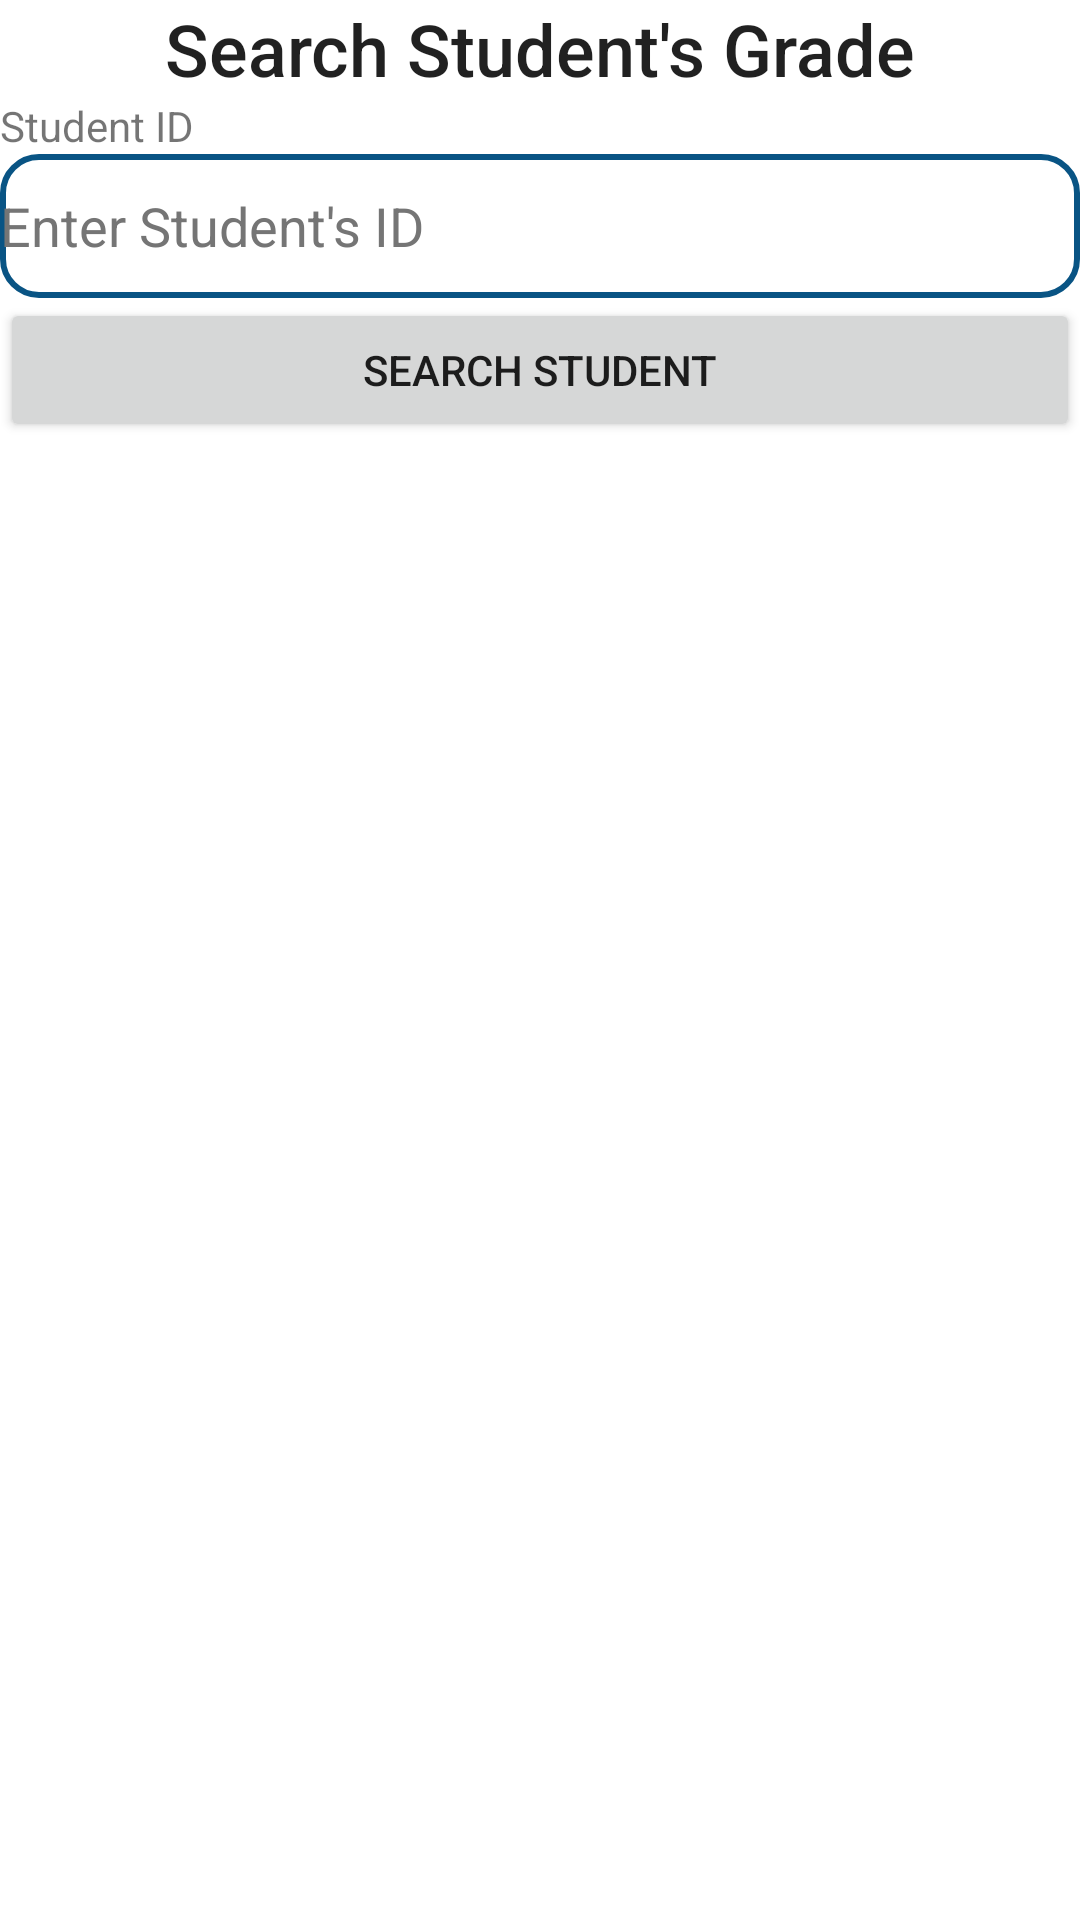

Reconstruct the res/layout file that produces this screen, plus the resources it refers to.
<!-- AndroidManifest.xml: application theme Theme.RahulbhaiAssignment2 -->
<!-- res/layout/fragment_search_grade.xml -->
<?xml version="1.0" encoding="utf-8"?>
<FrameLayout xmlns:android="http://schemas.android.com/apk/res/android"
    xmlns:tools="http://schemas.android.com/tools"
    android:layout_width="match_parent"
    android:layout_height="match_parent"
    tools:context=".SearchGrade">

    <LinearLayout
        android:layout_width="match_parent"
        android:layout_height="match_parent"
        android:orientation="vertical">

        <TextView
            android:id="@+id/txtSearchStudent"
            android:layout_width="match_parent"
            android:layout_height="wrap_content"
            android:gravity="center_horizontal"
            android:text="@string/search_student_s_grade"
            android:textAppearance="@style/TextAppearance.AppCompat.Body2"
            android:textSize="24sp" />

        <TextView
            android:id="@+id/txtStudentId3"
            android:layout_width="match_parent"
            android:layout_height="wrap_content"
            android:text="@string/student_id" />

        <EditText
            android:id="@+id/tbStudentID3"
            android:layout_width="match_parent"
            android:layout_height="wrap_content"
            android:background="@drawable/border"
            android:ems="10"
            android:hint="@string/enter_student_s_id"
            android:importantForAutofill="no"
            android:inputType="textPersonName"
            android:minHeight="48dp"
            android:textColor="@color/black"
            android:textColorHint="#757575" />

        <Button
            android:id="@+id/SearchStudentButton"
            android:layout_width="match_parent"
            android:layout_height="wrap_content"
            android:text="@string/search_student" />

        <TextView
            android:id="@+id/txtStudentName1"
            android:layout_width="match_parent"
            android:layout_height="wrap_content"
            android:textColor="@color/white"
            android:textSize="18sp" />

        <TextView
            android:id="@+id/txtProgram"
            android:layout_width="match_parent"
            android:layout_height="wrap_content"
            android:textColor="@color/white"
            android:textSize="18sp" />

        <TextView
            android:id="@+id/txtCourse1"
            android:layout_width="match_parent"
            android:layout_height="wrap_content"
            android:textColor="@color/white"
            android:textSize="18sp" />

        <TextView
            android:id="@+id/txtCourse2"
            android:layout_width="match_parent"
            android:layout_height="wrap_content"
            android:textColor="@color/white"
            android:textSize="18sp" />

        <TextView
            android:id="@+id/txtCourse3"
            android:layout_width="match_parent"
            android:layout_height="wrap_content"
            android:textColor="@color/white"
            android:textSize="16sp" />

        <TextView
            android:id="@+id/txtCourse4"
            android:layout_width="match_parent"
            android:layout_height="wrap_content"
            android:textColor="@color/white"
            android:textSize="18sp" />

        <TextView
            android:id="@+id/txtTotalMarks"
            android:layout_width="match_parent"
            android:layout_height="wrap_content"
            android:textColor="@color/white"
            android:textSize="18sp" />

    </LinearLayout>
</FrameLayout>
<!-- resources referenced by this layout -->
<resources>
  <!-- drawable border (drawable) -->
  <?xml version="1.0" encoding="utf-8"?>
  <shape
      xmlns:android="http://schemas.android.com/apk/res/android"
      android:shape="rectangle">
      <solid
          android:color="@android:color/white"/>
      <corners
          android:bottomRightRadius="12dp"
          android:bottomLeftRadius="12dp"
          android:topLeftRadius="12dp"
          android:topRightRadius="12dp"/>
      <stroke
          android:color="#095484 "
          android:width="2dp"/>
  </shape>
  <string name="enter_student_s_id">Enter Student\'s ID</string>
  <string name="search_student">Search Student</string>
  <string name="search_student_s_grade">Search Student\'s Grade</string>
  <string name="student_id">Student ID</string>
  <style name="Theme.RahulbhaiAssignment2" parent="Theme.MaterialComponents.DayNight.DarkActionBar">
          
          <item name="colorPrimary">@color/purple_500</item>
          <item name="colorPrimaryVariant">@color/purple_700</item>
          <item name="colorOnPrimary">@color/white</item>
          
          <item name="colorSecondary">@color/teal_200</item>
          <item name="colorSecondaryVariant">@color/teal_700</item>
          <item name="colorOnSecondary">@color/black</item>
          
          <item name="android:statusBarColor">?attr/colorPrimaryVariant</item>
          
      </style>
  <!-- not gathered from this repository: default colours our renderer supplied (Android Studio template values) -->
  <color name="purple_500">#FF6200EE</color>
  <color name="purple_700">#FF3700B3</color>
  <color name="teal_200">#FF03DAC5</color>
  <color name="teal_700">#FF018786</color>
  <color name="black">#FF000000</color>
  <color name="white">#FFFFFFFF</color>
</resources>
